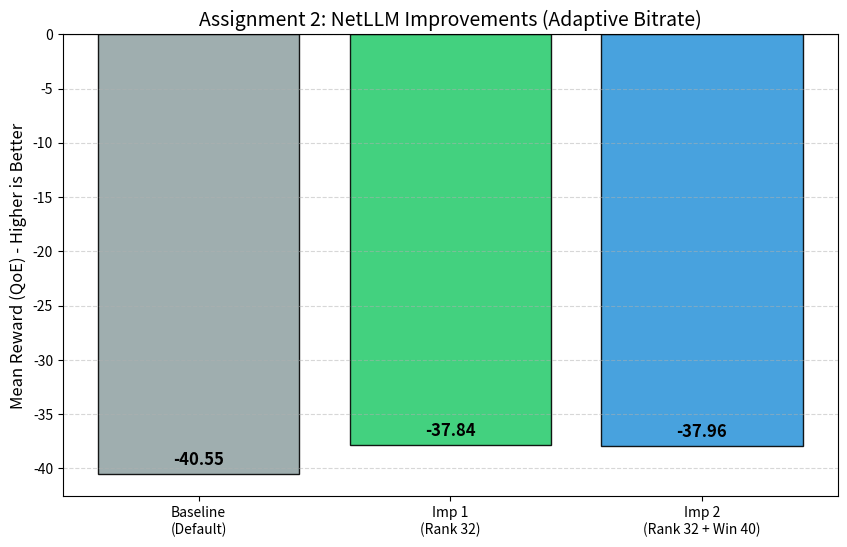

Source code (Python):
import matplotlib.pyplot as plt

# YOUR EXACT RESULTS
baseline = -40.55
imp1 = -37.84
imp2 = -37.96

results = [baseline, imp1, imp2]
labels = ['Baseline\n(Default)', 'Imp 1\n(Rank 32)',
          'Imp 2\n(Rank 32 + Win 40)']
colors = ['#95a5a6', '#2ecc71', '#3498db']  # Grey, Green (Best), Blue

plt.figure(figsize=(10, 6))
bars = plt.bar(labels, results, color=colors, edgecolor='black', alpha=0.9)

# Add numbers on top
for bar in bars:
    yval = bar.get_height()
    plt.text(bar.get_x() + bar.get_width()/2, yval + 0.5, round(yval, 2),
             ha='center', va='bottom', fontweight='bold', fontsize=12)

plt.title('Assignment 2: NetLLM Improvements (Adaptive Bitrate)', fontsize=14)
plt.ylabel('Mean Reward (QoE) - Higher is Better', fontsize=12)
plt.grid(axis='y', linestyle='--', alpha=0.5)
plt.axhline(0, color='black', linewidth=0.8)

plt.savefig('assignment2_final_graph.png')
print("Success! Graph saved as 'assignment2_final_graph.png'")
